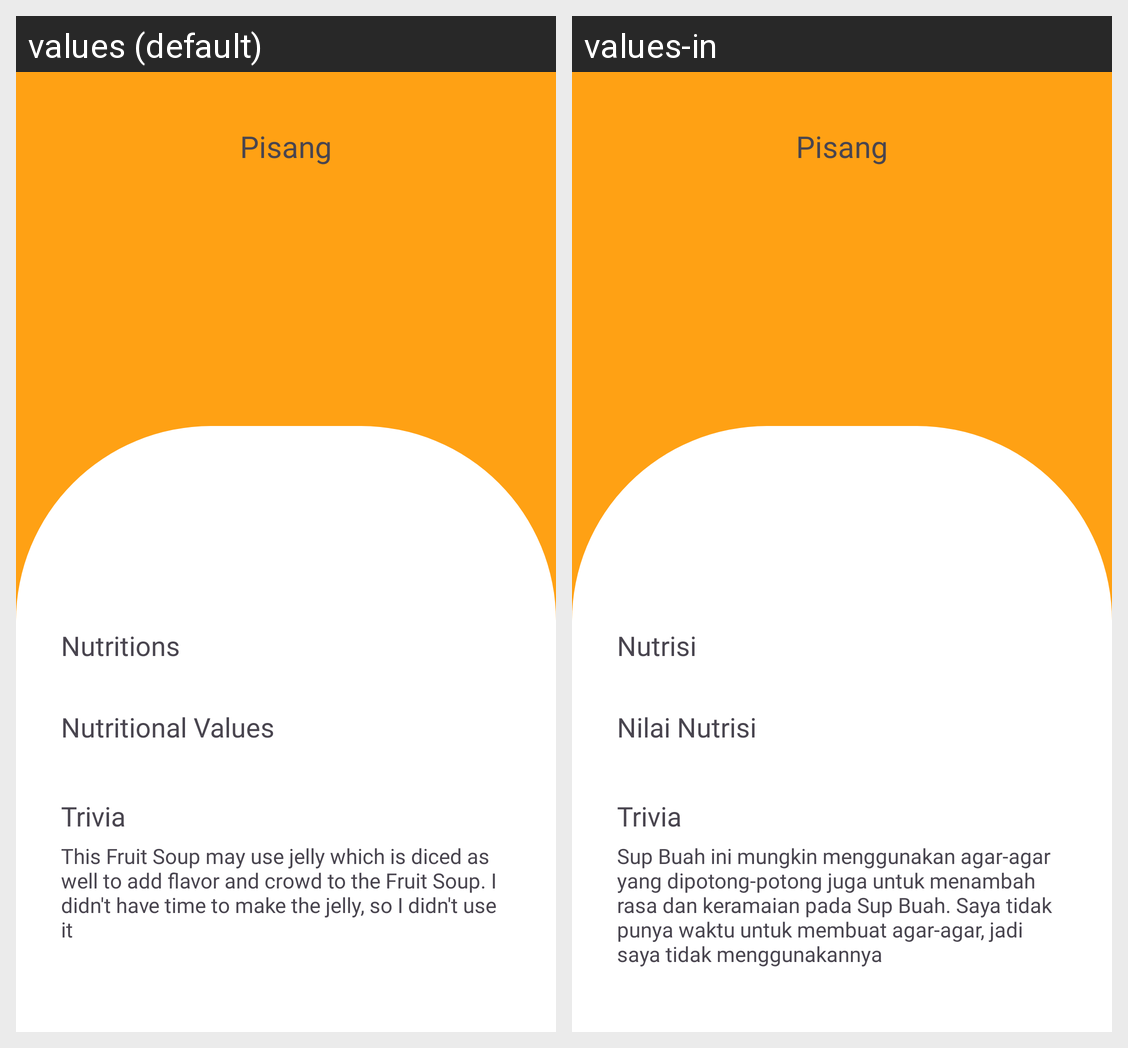

For this localized Android screen grid, give each drawn string resource with its value in every locale shown.
Android screen res/layout/activity_check_food_result.xml rendered under 2 locales, left to right: values (default), values-in. Device: Nexus 5 (rendered at 1080×1920; each locale shown at half size, 540×960, under a caption strip naming it); theme Theme.fitJourney.
Strings drawn on this screen, with the default value and each locale's value (text and hints the layout hard-codes, and strings that could not be matched under every locale, appear in the picture but are not listed):

pisang
  values: Pisang
  values-in: Pisang

nutritions
  values: Nutritions
  values-in: Nutrisi

nutritional_values
  values: Nutritional Values
  values-in: Nilai Nutrisi

trivia
  values: Trivia
  values-in: Trivia

food_desc
  values: This Fruit Soup may use jelly which is diced as well to add flavor and crowd to the Fruit Soup. I didn't have time to make the jelly, so I didn't use it
  values-in: Sup Buah ini mungkin menggunakan agar-agar yang dipotong-potong juga untuk menambah rasa dan keramaian pada Sup Buah. Saya tidak punya waktu untuk membuat agar-agar, jadi saya tidak menggunakannya
